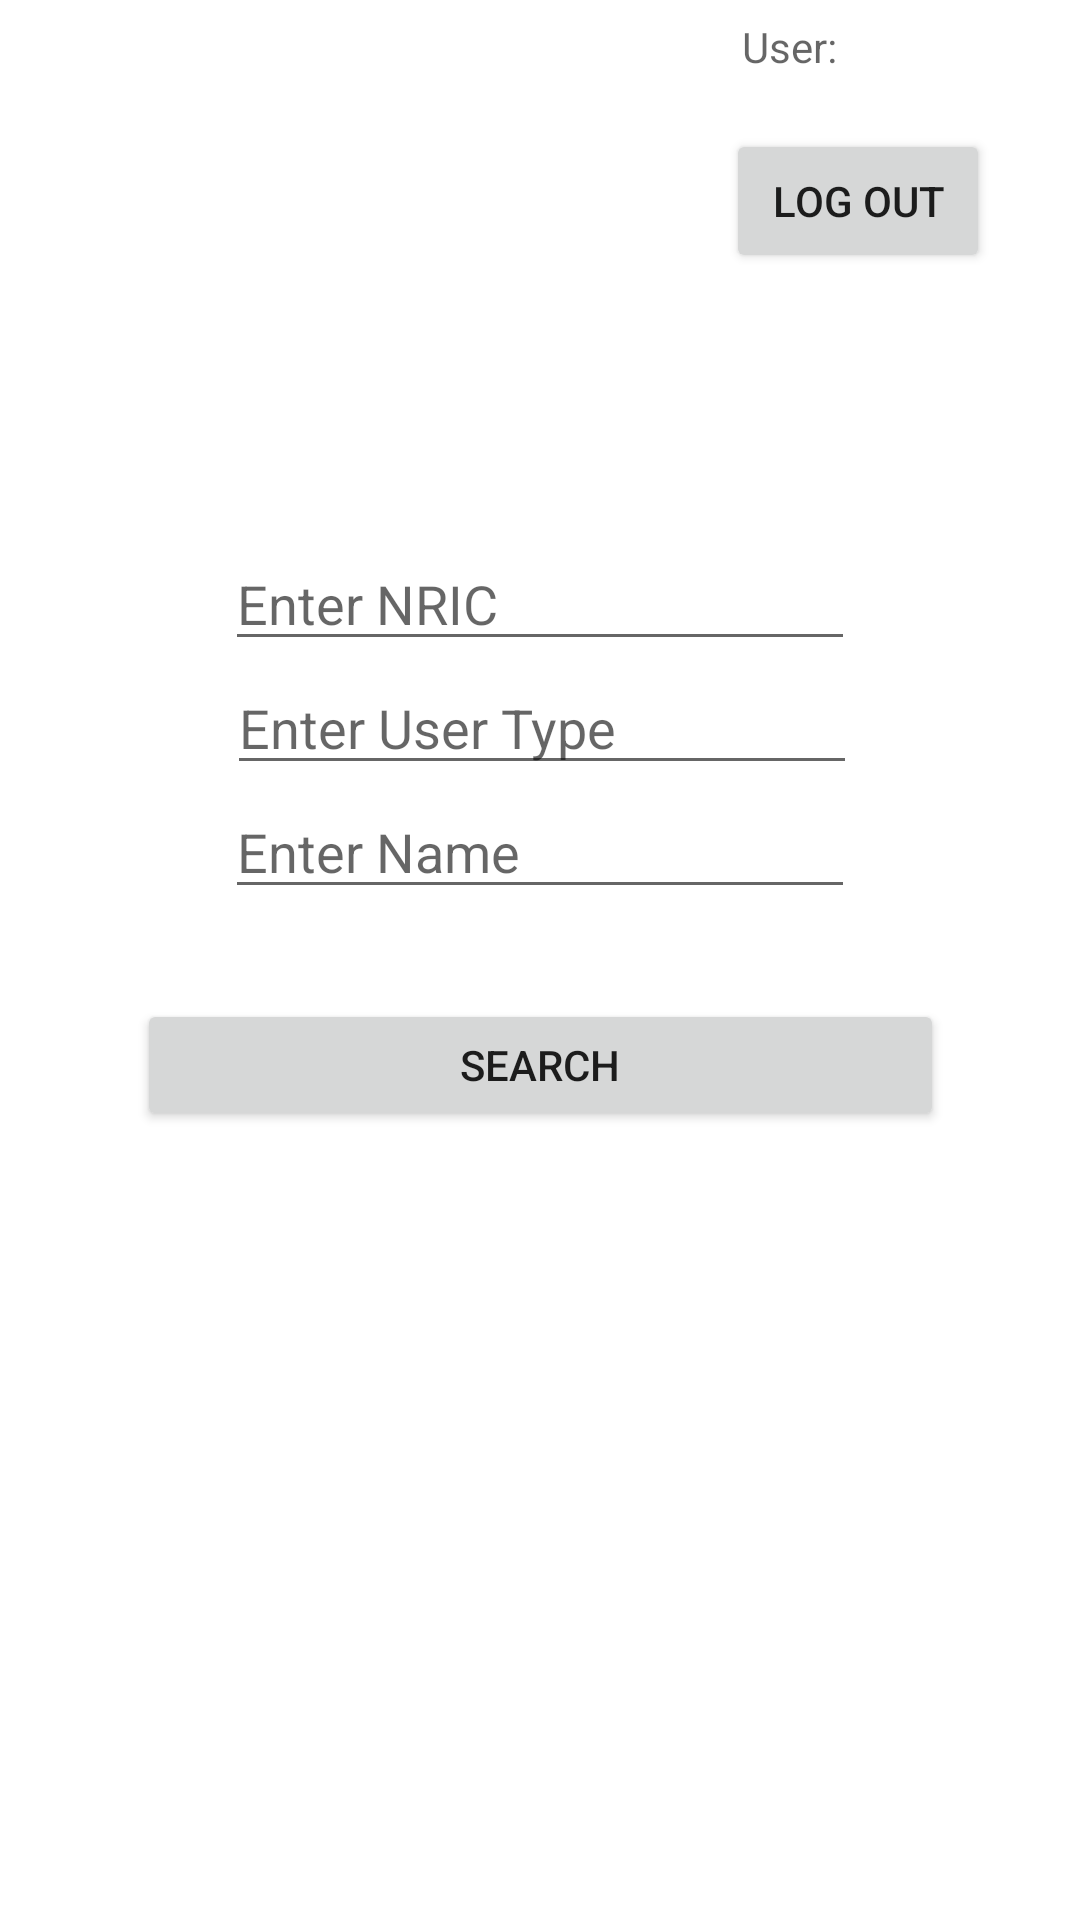

This screen was rendered from an Android layout file. Write that file and the resources it references.
<!-- AndroidManifest.xml: application theme Theme.CSIT314_Project -->
<!-- res/layout/activity_healthstaff_main.xml -->
<?xml version="1.0" encoding="utf-8"?>
<androidx.constraintlayout.widget.ConstraintLayout
    xmlns:android="http://schemas.android.com/apk/res/android"
    xmlns:app="http://schemas.android.com/apk/res-auto"
    xmlns:tools="http://schemas.android.com/tools"
    android:layout_width="match_parent"
    android:layout_height="match_parent">

    <Button
        android:id="@+id/btn_logout"
        android:layout_width="wrap_content"
        android:layout_height="wrap_content"
        android:layout_marginTop="12dp"
        android:layout_marginEnd="30dp"
        android:text="Log Out"
        app:layout_constraintEnd_toEndOf="parent"
        app:layout_constraintTop_toBottomOf="@+id/txt_currentUser" />

    <TextView
        android:id="@+id/txt_currentUser"
        android:layout_width="194dp"
        android:layout_height="31dp"
        android:gravity="center"
        android:hint="User:"
        app:layout_constraintEnd_toEndOf="parent"
        app:layout_constraintTop_toTopOf="parent" />

    <EditText
        android:id="@+id/editTextTextPersonName5"
        android:layout_width="wrap_content"
        android:layout_height="wrap_content"
        android:layout_marginStart="100dp"
        android:layout_marginTop="88dp"
        android:layout_marginEnd="100dp"
        android:ems="10"
        android:hint="Enter NRIC"
        android:inputType="textPersonName"
        app:layout_constraintEnd_toEndOf="parent"
        app:layout_constraintStart_toStartOf="parent"
        app:layout_constraintTop_toBottomOf="@+id/btn_logout" />

    <Button
        android:id="@+id/button12"
        android:layout_width="269dp"
        android:layout_height="44dp"
        android:layout_marginTop="30dp"
        android:text="Search"
        app:layout_constraintEnd_toEndOf="@+id/editTextTextPersonName7"
        app:layout_constraintStart_toStartOf="@+id/editTextTextPersonName7"
        app:layout_constraintTop_toBottomOf="@+id/editTextTextPersonName7" />

    <EditText
        android:id="@+id/editTextTextPersonName6"
        android:layout_width="wrap_content"
        android:layout_height="wrap_content"
        android:layout_marginStart="101dp"
        android:layout_marginEnd="100dp"
        android:ems="10"
        android:hint="Enter User Type"
        android:inputType="textPersonName"
        app:layout_constraintEnd_toEndOf="parent"
        app:layout_constraintStart_toStartOf="parent"
        app:layout_constraintTop_toBottomOf="@+id/editTextTextPersonName5" />

    <EditText
        android:id="@+id/editTextTextPersonName7"
        android:layout_width="wrap_content"
        android:layout_height="wrap_content"
        android:layout_marginStart="100dp"
        android:layout_marginEnd="100dp"
        android:ems="10"
        android:hint="Enter Name"
        android:inputType="textPersonName"
        app:layout_constraintEnd_toEndOf="parent"
        app:layout_constraintStart_toStartOf="parent"
        app:layout_constraintTop_toBottomOf="@+id/editTextTextPersonName6" />

</androidx.constraintlayout.widget.ConstraintLayout>
<!-- resources referenced by this layout -->
<resources>
  <style name="Theme.CSIT314_Project" parent="Theme.MaterialComponents.DayNight.DarkActionBar">
          
          <item name="colorPrimary">@color/purple_500</item>
          <item name="colorPrimaryVariant">@color/purple_700</item>
          <item name="colorOnPrimary">@color/white</item>
          
          <item name="colorSecondary">@color/teal_200</item>
          <item name="colorSecondaryVariant">@color/teal_700</item>
          <item name="colorOnSecondary">@color/black</item>
          
          <item name="android:statusBarColor" tools:targetApi="l">?attr/colorPrimaryVariant</item>
          
      </style>
  <!-- not gathered from this repository: default colours our renderer supplied (Android Studio template values) -->
  <color name="purple_500">#FF6200EE</color>
  <color name="purple_700">#FF3700B3</color>
  <color name="teal_200">#FF03DAC5</color>
  <color name="teal_700">#FF018786</color>
  <color name="black">#FF000000</color>
  <color name="white">#FFFFFFFF</color>
</resources>
